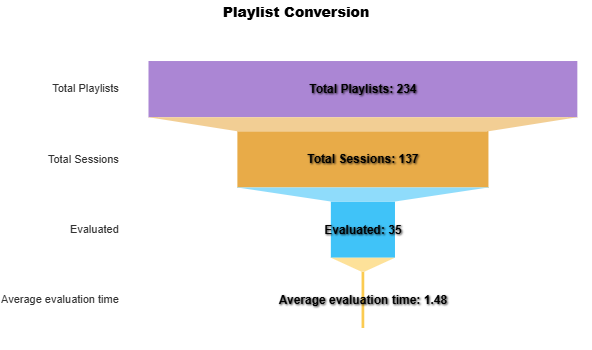

The table this chart was drawn from, first rows:
category, Playlist Conversion
Total Playlists, 234
Total Sessions, 137
Evaluated, 35
Average evaluation time, 1.48
